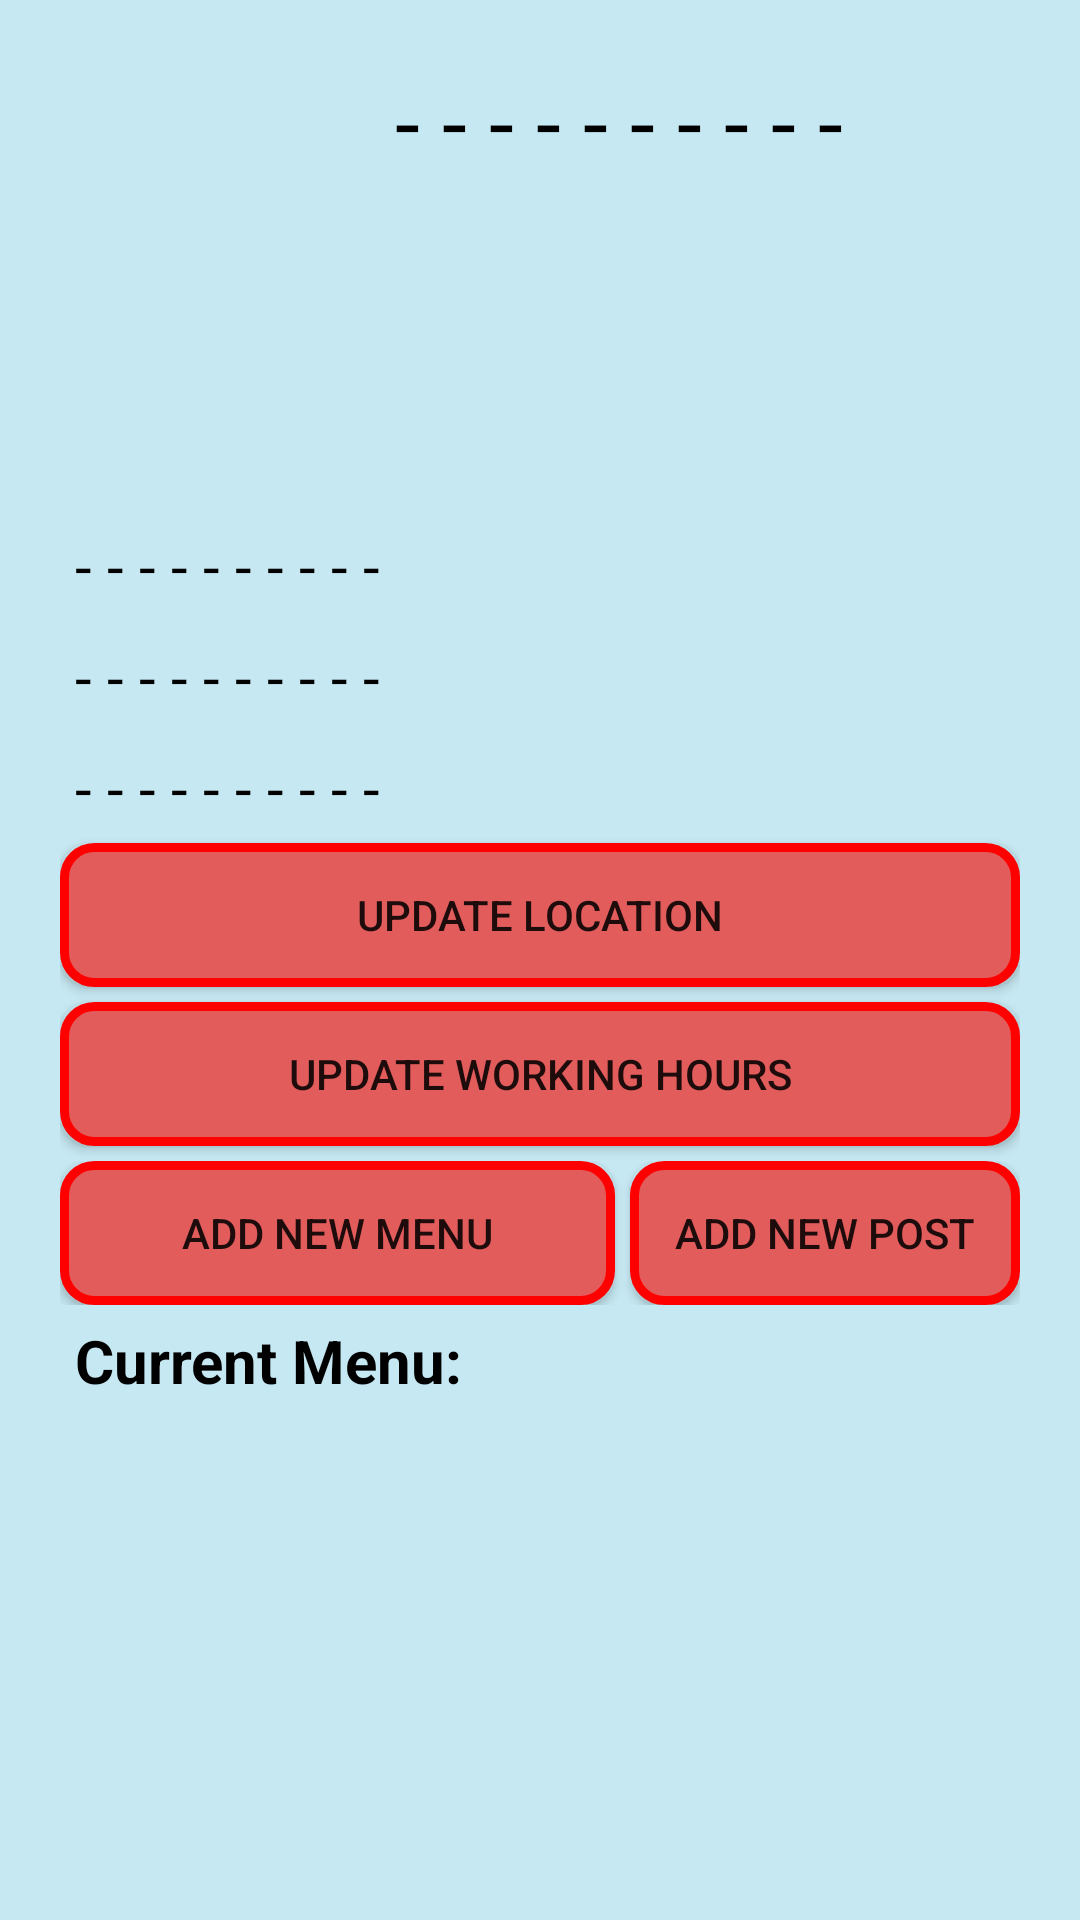

Write the Android layout XML for this screen, with the resource values it uses.
<!-- AndroidManifest.xml: application theme Theme.LocalVendorSupplyChain -->
<!-- res/layout/activity_vendor_landing.xml -->
<?xml version="1.0" encoding="utf-8"?>
<androidx.constraintlayout.widget.ConstraintLayout xmlns:android="http://schemas.android.com/apk/res/android"
    xmlns:app="http://schemas.android.com/apk/res-auto"
    xmlns:tools="http://schemas.android.com/tools"
    android:layout_width="match_parent"
    android:layout_height="match_parent"
    android:background="#778AD2E8"
    tools:context=".VendorLanding">

    <LinearLayout
        android:layout_width="match_parent"
        android:layout_height="match_parent"
        android:orientation="vertical"
        android:padding="20dp"
        app:layout_constraintEnd_toEndOf="parent"
        app:layout_constraintStart_toStartOf="parent"
        tools:layout_editor_absoluteY="262dp">

        <LinearLayout
            android:layout_width="match_parent"
            android:layout_height="wrap_content"
            android:orientation="horizontal">

            <ImageView
                android:id="@+id/imageView"
                android:layout_width="50dp"
                android:layout_height="150dp"
                android:layout_weight="1"
                android:background="@drawable/ic_baseline_portrait_24"
                android:backgroundTint="#E35C5C" />

            <TextView
                android:id="@+id/VendorLandShopName"
                android:layout_width="wrap_content"
                android:layout_height="wrap_content"

                android:layout_weight="1"
                android:paddingLeft="10dp"
                android:text="- - - - - - - - - - "
                android:textColor="@color/black"
                android:textSize="30dp" />

        </LinearLayout>

        <TextView
            android:padding="5dp"
            android:id="@+id/VendorLandName"
            android:layout_width="match_parent"
            android:layout_height="wrap_content"
            android:text="- - - - - - - - - - "
            android:textColor="@color/black"
            android:textSize="20dp" />

        <TextView
            android:padding="5dp"
            android:id="@+id/VendorLandShopAdd"
            android:layout_width="match_parent"
            android:layout_height="wrap_content"
            android:text="- - - - - - - - - - "
            android:textColor="@color/black"
            android:textSize="20dp" />

        <TextView
            android:padding="5dp"
            android:id="@+id/VendorLandContact"
            android:layout_width="match_parent"
            android:layout_height="wrap_content"
            android:text="- - - - - - - - - - "
            android:textColor="@color/black"
            android:textSize="20dp" />

        <Button
            android:id="@+id/button8"
            android:layout_width="match_parent"
            android:layout_height="wrap_content"
            android:onClick="updateLocationVendor"
            android:background="@drawable/button"
            android:layout_marginBottom="5dp"
            android:text="Update location" />

        <Button
            android:id="@+id/button9"
            android:layout_width="match_parent"
            android:layout_height="wrap_content"
            android:onClick="updateWorkingHours"
            android:text="Update working hours"
            android:background="@drawable/button"/>

        <LinearLayout
            android:layout_width="match_parent"
            android:layout_height="wrap_content"
            android:orientation="horizontal"
            android:layout_marginTop="5dp">

            <Button
                android:id="@+id/button2"
                android:layout_width="185dp"
                android:layout_height="wrap_content"
                android:background="@drawable/button"
                android:onClick="addMenu"
                android:text="Add new menu" />

            <Button
                android:id="@+id/button10"
                android:layout_width="wrap_content"
                android:layout_height="wrap_content"
                android:background="@drawable/button"
                android:layout_weight="1"
                android:onClick="addNewPost"
                android:layout_marginLeft="5dp"
                android:text="Add New post" />
        </LinearLayout>

        <TextView
            android:id="@+id/textView28"
            android:layout_width="match_parent"
            android:layout_height="wrap_content"
            android:text="Current Menu:"
            android:padding="5dp"
            android:textColor="@color/black"
            android:textStyle="bold"
            android:textSize="20dp"/>

        <ListView
            android:id="@+id/listViewMenu"
            android:layout_width="match_parent"
            android:layout_height="match_parent"
            android:background="@drawable/list_view_corner"/>
    </LinearLayout>

</androidx.constraintlayout.widget.ConstraintLayout>
<!-- resources referenced by this layout -->
<resources>
  <!-- drawable button (drawable) -->
  <?xml version="1.0" encoding="utf-8"?>
  <shape xmlns:android="http://schemas.android.com/apk/res/android"
      android:shape="rectangle">
      
  
      <solid
          android:color="#E35C5C" >
      </solid>
      <stroke
          android:width="3dp"
          android:color="#FF0000" >
      </stroke>
  
      
      <corners
          android:radius="10dp"   >
      </corners>
  
  </shape>
  <style name="Theme.LocalVendorSupplyChain" parent="Theme.MaterialComponents.Light.DarkActionBar.Bridge">
          
          <item name="colorPrimary">#E35C5C</item>
          <item name="colorPrimaryVariant">#FF0000</item>
          <item name="colorOnPrimary">@color/white</item>
          
          <item name="colorSecondary">@color/teal_200</item>
          <item name="colorSecondaryVariant">@color/teal_700</item>
          <item name="colorOnSecondary">@color/black</item>
          
          <item name="android:statusBarColor" tools:targetApi="l">?attr/colorPrimaryVariant</item>
          
      </style>
  <!-- not gathered from this repository: default colours our renderer supplied (Android Studio template values) -->
  <color name="teal_200">#FF03DAC5</color>
  <color name="teal_700">#FF018786</color>
  <color name="black">#FF000000</color>
  <color name="white">#FFFFFFFF</color>
</resources>
